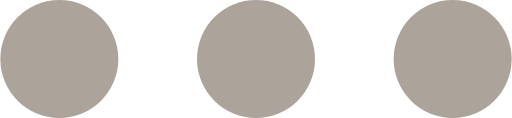
t = 0.00 s
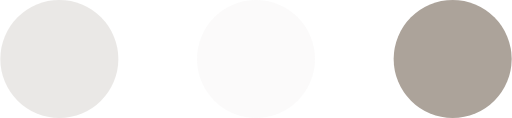
t = 0.23 s
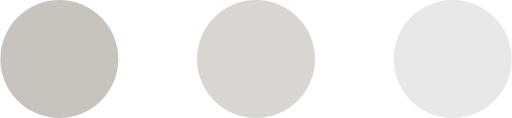
t = 0.43 s
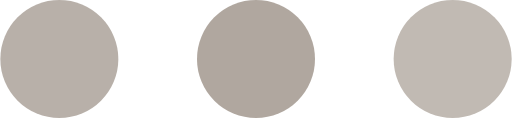
t = 0.68 s
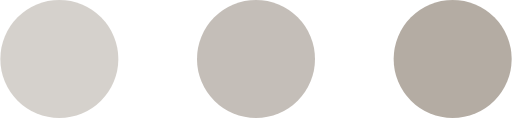
t = 0.85 s
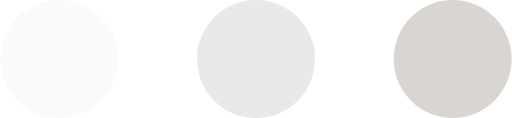
t = 1.08 s

The animated SVG that drew these frames (rendered in a browser with its animation timeline set to each time). Animation: 3 SMIL elements (animate=3); one cycle of 1.30 s, repeats indefinitely.

<?xml version="1.0" encoding="utf-8"?>
<!-- Generator: Adobe Illustrator 26.0.3, SVG Export Plug-In . SVG Version: 6.00 Build 0)  -->
<svg version="1.1" id="L4" xmlns="http://www.w3.org/2000/svg" xmlns:xlink="http://www.w3.org/1999/xlink" x="0px" y="0px"
	 viewBox="0 0 52 12" style="enable-background:new 0 0 52 12;" xml:space="preserve">
<style type="text/css">
	.st0{fill:#aca39a;}
</style>
<g>
	<circle class="st0" cx="6" cy="6" r="6">
	
		<animate  accumulate="none" additive="replace" attributeName="opacity" begin="0.1" calcMode="linear" dur="1s" fill="remove" repeatCount="indefinite" restart="always" values="0;1;0">
		</animate>
	</circle>
	<circle class="st0" cx="26" cy="6" r="6">
	
		<animate  accumulate="none" additive="replace" attributeName="opacity" begin="0.2" calcMode="linear" dur="1s" fill="remove" repeatCount="indefinite" restart="always" values="0;1;0">
		</animate>
	</circle>
	<circle class="st0" cx="46" cy="6" r="6">
	
		<animate  accumulate="none" additive="replace" attributeName="opacity" begin="0.3" calcMode="linear" dur="1s" fill="remove" repeatCount="indefinite" restart="always" values="0;1;0">
		</animate>
	</circle>
</g>
</svg>
